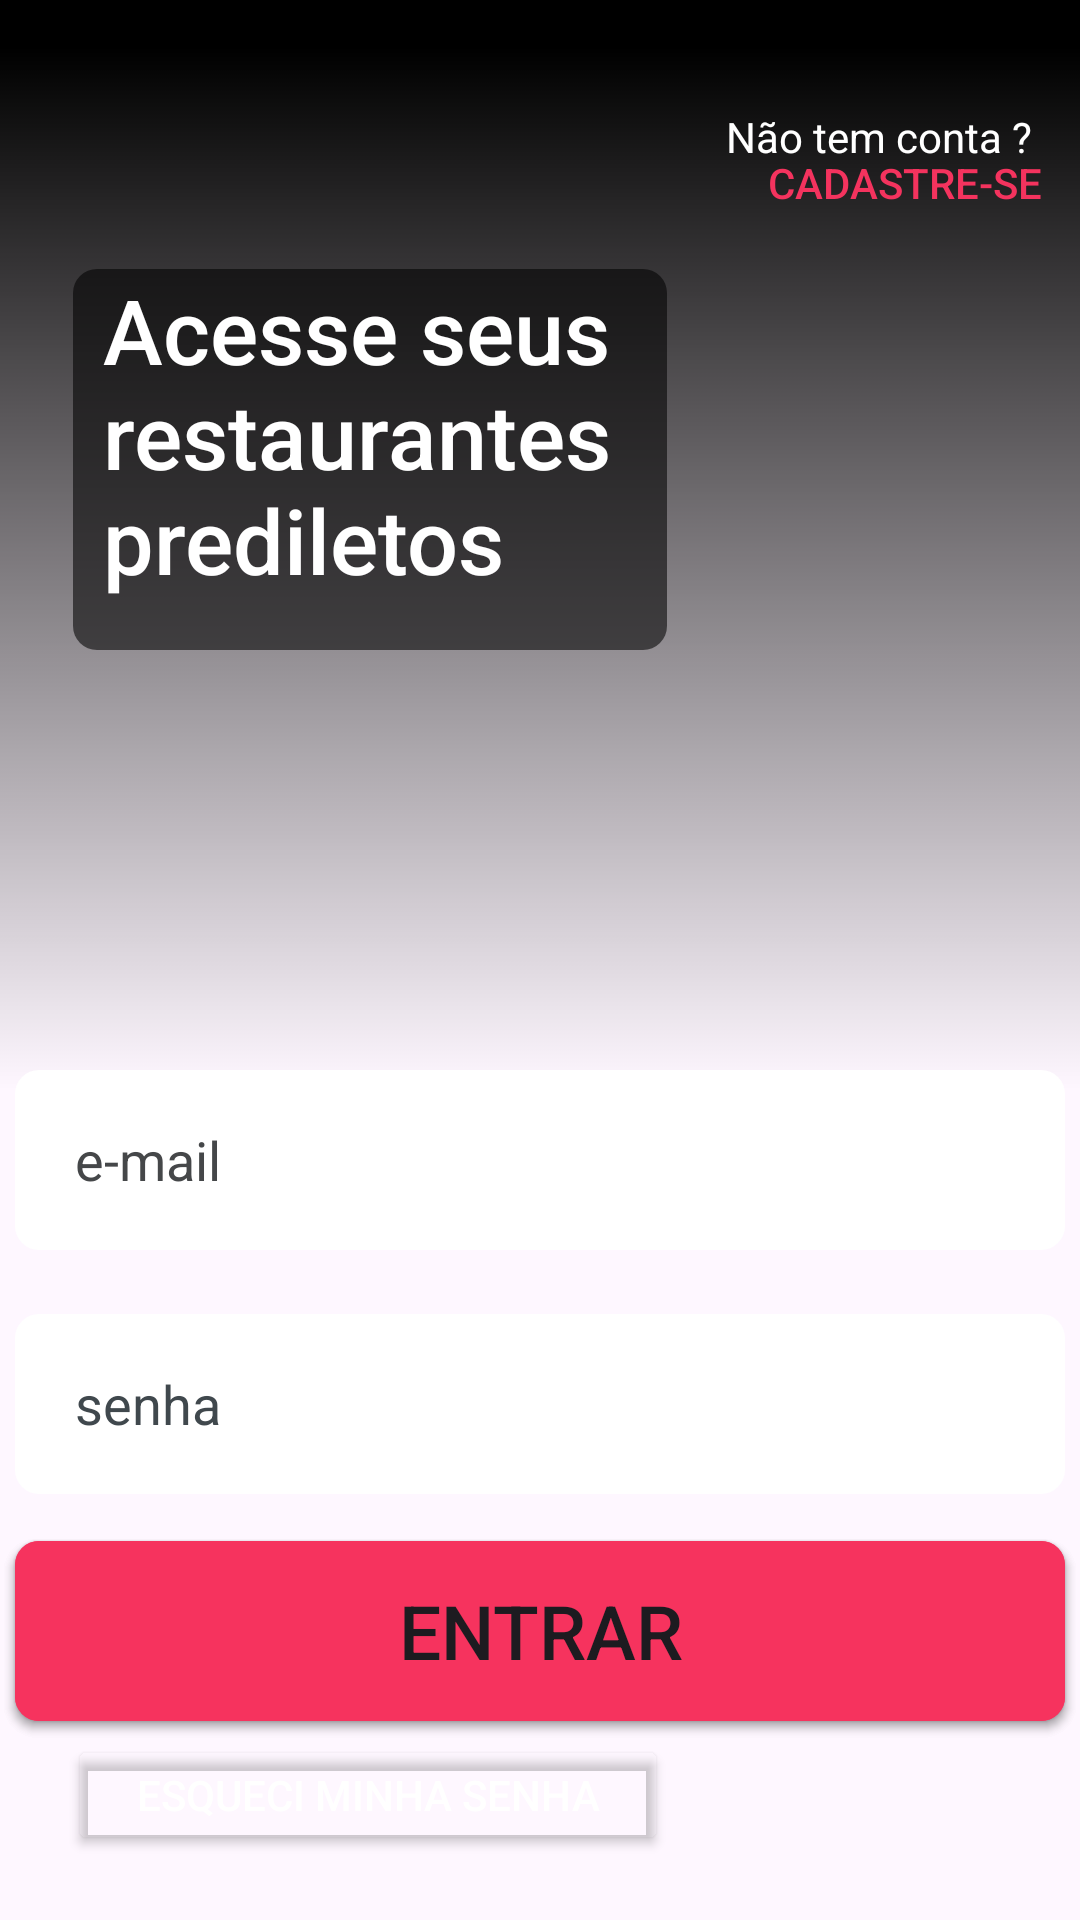

Here is an Android app screen rendered from its layout file. Give the layout XML and the strings, colors and styles it references.
<!-- AndroidManifest.xml: application theme Theme.QTB -->
<!-- res/layout/visual_tela_login.xml -->
<?xml version="1.0" encoding="utf-8"?>
<androidx.constraintlayout.widget.ConstraintLayout xmlns:android="http://schemas.android.com/apk/res/android"
    xmlns:app="http://schemas.android.com/apk/res-auto"
    xmlns:tools="http://schemas.android.com/tools"
    android:id="@+id/main"
    android:layout_width="match_parent"
    android:layout_height="match_parent"
    android:background="@drawable/background_login"
    tools:context=".Login_Pg">

    <ImageView
        android:id="@+id/Degrade_escuro"
        android:layout_width="493dp"
        android:layout_height="444dp"
        app:layout_constraintBottom_toBottomOf="parent"
        app:layout_constraintEnd_toEndOf="parent"
        app:layout_constraintStart_toStartOf="parent"
        app:layout_constraintTop_toTopOf="parent"
        app:layout_constraintVertical_bias="0.0"
        app:srcCompat="@drawable/degrade" />

    <Button
        android:id="@+id/bt_in"
        android:layout_width="350dp"
        android:layout_height="60dp"
        android:background="@drawable/button_background"
        android:isScrollContainer="false"
        android:text="Entrar"
        android:textSize="25dp"
        app:icon="@drawable/icon_send"
        app:iconGravity="textStart"
        app:iconPadding="4dp"
        app:iconSize="25dp"
        app:layout_constraintBottom_toBottomOf="parent"
        app:layout_constraintEnd_toEndOf="parent"
        app:layout_constraintHorizontal_bias="0.491"
        app:layout_constraintStart_toStartOf="parent"
        app:layout_constraintTop_toBottomOf="@+id/Password_Camp"
        app:layout_constraintVertical_bias="0.192" />

    <EditText
        android:id="@+id/Email_Camp"
        android:layout_width="350dp"
        android:layout_height="60dp"
        android:background="@drawable/button_background"
        android:backgroundTint="#FFFFFF"
        android:ems="10"
        android:hint="e-mail"
        android:inputType="textEmailAddress"
        android:paddingStart="20dp"
        android:paddingEnd="20dp"
        android:textColor="@color/black"
        android:textColorHint="@color/material_dynamic_neutral30"
        app:layout_constraintBottom_toBottomOf="parent"
        app:layout_constraintEnd_toEndOf="parent"
        app:layout_constraintHorizontal_bias="0.491"
        app:layout_constraintStart_toStartOf="parent"
        app:layout_constraintTop_toTopOf="parent"
        app:layout_constraintVertical_bias="0.615" />

    <EditText
        android:id="@+id/Password_Camp"
        android:layout_width="350dp"
        android:layout_height="60dp"
        android:background="@drawable/button_background"
        android:backgroundTint="#FFFFFF"
        android:ems="10"
        android:hint="senha"
        android:inputType="textPassword"
        android:paddingStart="20dp"
        android:paddingEnd="20dp"
        android:textColor="@color/black"
        android:textColorHint="@color/material_dynamic_neutral_variant30"
        app:layout_constraintBottom_toBottomOf="parent"
        app:layout_constraintEnd_toEndOf="parent"
        app:layout_constraintHorizontal_bias="0.502"
        app:layout_constraintStart_toStartOf="parent"
        app:layout_constraintTop_toBottomOf="@+id/Email_Camp"
        app:layout_constraintVertical_bias="0.13" />

    <Button
        android:id="@+id/Bt_in"
        android:layout_width="350dp"
        android:layout_height="60dp"
        android:background="@drawable/button_background"
        android:isScrollContainer="false"
        android:text="Entrar"
        android:textSize="25dp"
        app:icon="@drawable/icon_send"
        app:iconGravity="textStart"
        app:iconPadding="4dp"
        app:iconSize="25dp"
        app:layout_constraintBottom_toBottomOf="parent"
        app:layout_constraintEnd_toEndOf="parent"
        app:layout_constraintHorizontal_bias="0.491"
        app:layout_constraintStart_toStartOf="parent"
        app:layout_constraintTop_toBottomOf="@+id/Password_Camp"
        app:layout_constraintVertical_bias="0.192" />


    <Button
        android:id="@+id/Bt_Fpass"
        android:layout_width="200dp"
        android:layout_height="40dp"
        android:backgroundTint="#00FFFFFF"
        android:text="Esqueci minha senha"
        android:textColor="#FFFFFF"
        app:layout_constraintBottom_toBottomOf="parent"
        app:layout_constraintEnd_toEndOf="parent"
        app:layout_constraintHorizontal_bias="0.142"
        app:layout_constraintStart_toStartOf="parent"
        app:layout_constraintTop_toBottomOf="@+id/Bt_in"
        app:layout_constraintVertical_bias="0.175" />

    <TextView
        android:id="@+id/label"
        android:layout_width="wrap_content"
        android:layout_height="wrap_content"
        android:layout_marginTop="36dp"
        android:layout_marginEnd="16dp"
        android:text="  Não tem conta ?"
        android:textColor="#FFFFFF"
        app:layout_constraintEnd_toEndOf="parent"
        app:layout_constraintTop_toTopOf="parent" />

    <Button
        android:id="@+id/Bt_to_cadastro_pg"
        android:layout_width="132dp"
        android:layout_height="42dp"
        android:layout_marginTop="4dp"
        android:background="#00FFFFFF"
        android:text="Cadastre-se"
        android:textColor="#F4335E"
        app:layout_constraintStart_toStartOf="@+id/label"
        app:layout_constraintTop_toTopOf="@+id/label" />

    <TextView
        android:id="@+id/label_mensagem"
        android:layout_width="198dp"
        android:layout_height="127dp"
        android:background="@drawable/button_background"
        android:backgroundTint="#90000000"
        android:fontFamily="sans-serif-medium"
        android:paddingStart="10dp"
        android:text="Acesse seus restaurantes prediletos"
        android:textColor="#FFFFFF"
        android:textSize="30dp"
        app:layout_constraintBottom_toTopOf="@+id/Email_Camp"
        app:layout_constraintEnd_toEndOf="parent"
        app:layout_constraintHorizontal_bias="0.15"
        app:layout_constraintStart_toStartOf="parent"
        app:layout_constraintTop_toTopOf="parent"
        app:layout_constraintVertical_bias="0.391" />

    <Button
        android:id="@+id/Bt_voltar_capa_pg"
        android:layout_width="52dp"
        android:layout_height="52dp"
        android:background="#00FFFFFF"
        android:paddingStart="10dp"
        app:icon="@drawable/seta_back"
        app:iconPadding="2dp"
        app:iconSize="24dp"
        app:layout_constraintBottom_toTopOf="@+id/label_mensagem"
        app:layout_constraintEnd_toStartOf="@+id/Bt_to_cadastro_pg"
        app:layout_constraintHorizontal_bias="0.068"
        app:layout_constraintStart_toStartOf="parent"
        app:layout_constraintTop_toTopOf="parent"
        app:layout_constraintVertical_bias="0.28" />


</androidx.constraintlayout.widget.ConstraintLayout>
<!-- resources referenced by this layout -->
<resources>
  <!-- drawable button_background (drawable) -->
  <?xml version="1.0" encoding="utf-8"?>
  <shape xmlns:android="http://schemas.android.com/apk/res/android">
      <solid android:color="#F6335E" /> 
      <corners android:radius="8dp" /> 
  </shape>
  <!-- drawable degrade: png bitmap (drawable, 5680 bytes) -->
  <!-- drawable icon_send: png bitmap (drawable, 18947 bytes) -->
  <style name="Theme.QTB" parent="Base.Theme.QTB" />
  <style name="Base.Theme.QTB" parent="Theme.Material3.DayNight.NoActionBar">
          <item name="colorPrimary">#F6335E</item> 
          <item name="colorPrimaryVariant">#C2185B</item> 
          <item name="colorSecondary">#F6335E</item>
      </style>
  <!-- not gathered from this repository: default colours our renderer supplied (Android Studio template values) -->
  <color name="black">#FF000000</color>
</resources>
